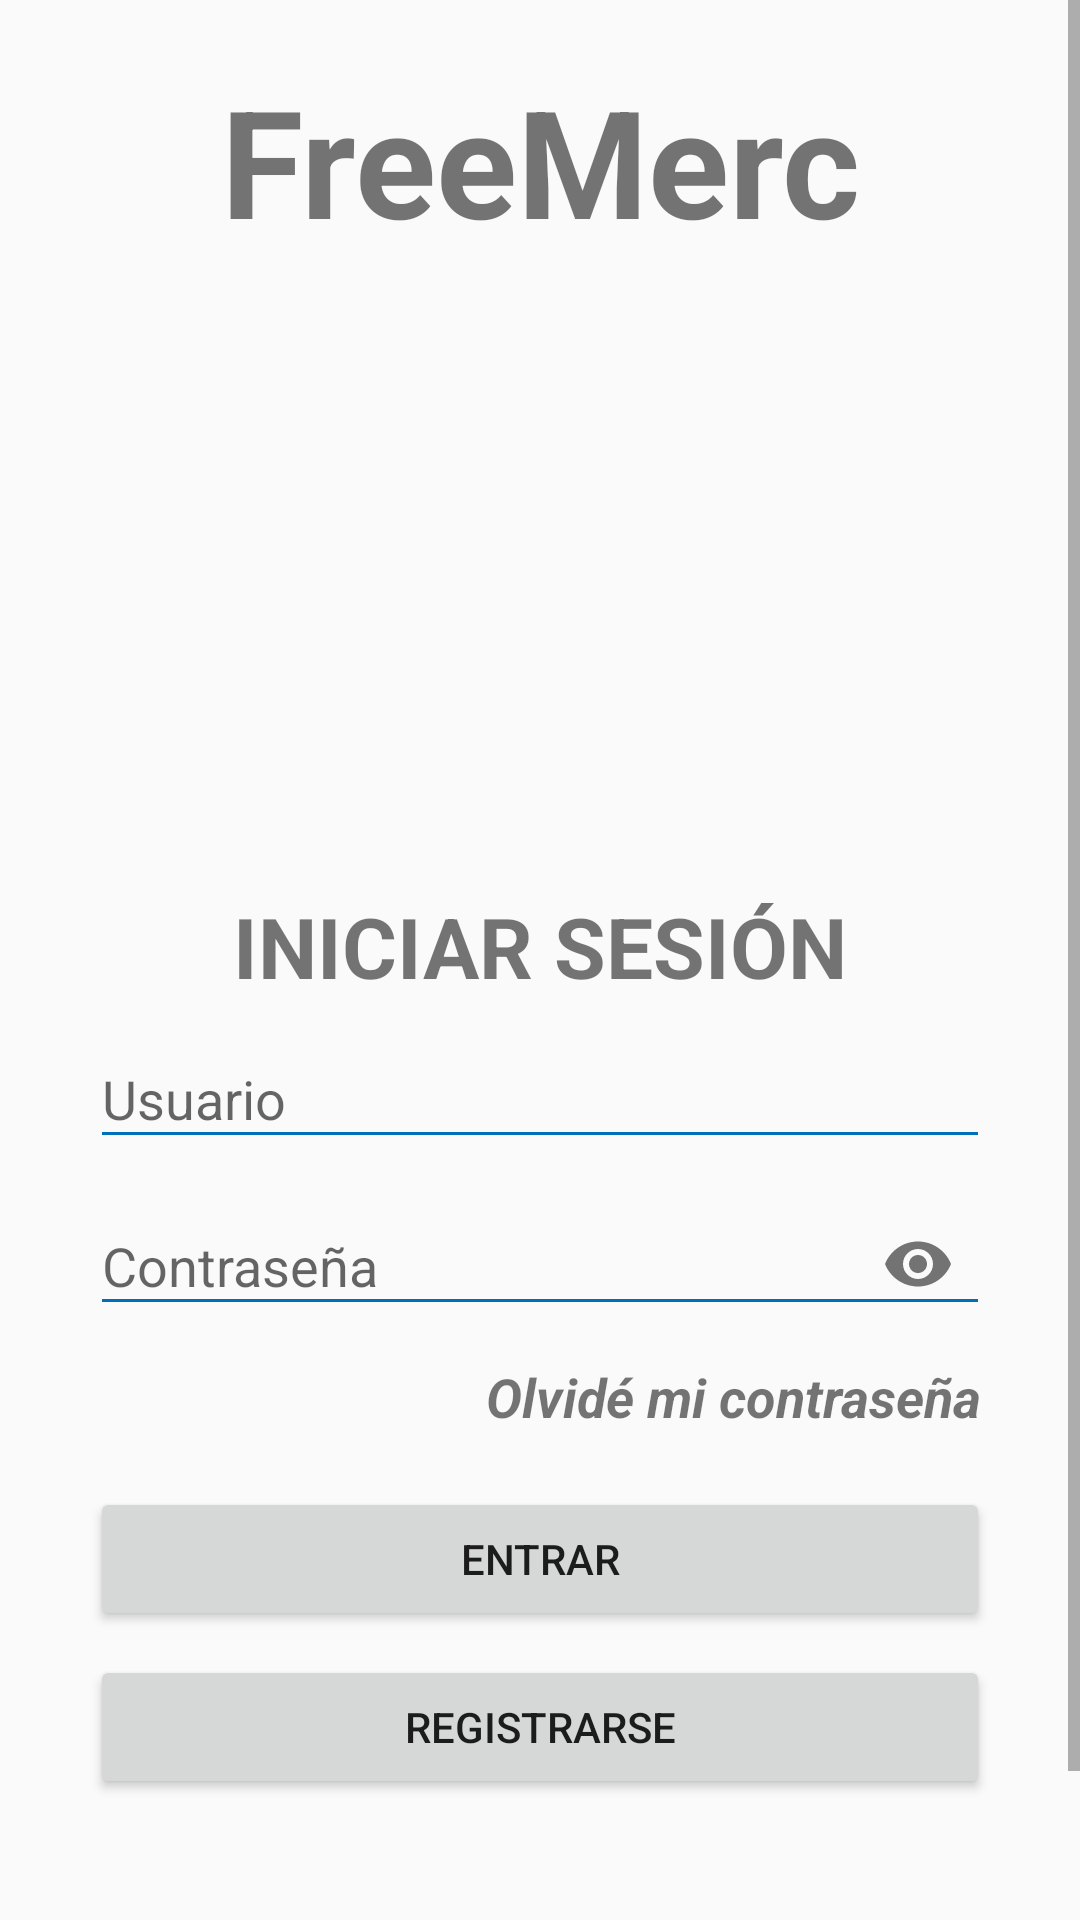

Write the Android layout XML for this screen, with the resource values it uses.
<!-- AndroidManifest.xml: application theme AppTheme -->
<!-- res/layout/activity_main.xml -->
<?xml version="1.0" encoding="utf-8"?>
<LinearLayout
    xmlns:android="http://schemas.android.com/apk/res/android"
    xmlns:app="http://schemas.android.com/apk/res-auto"
    xmlns:tools="http://schemas.android.com/tools"
    android:layout_width="match_parent"
    android:layout_height="match_parent"
    android:orientation="vertical"
    tools:context=".MainActivity">

  <ScrollView
      android:layout_width="match_parent"
      android:layout_height="match_parent">

    <LinearLayout
        android:layout_width="match_parent"
        android:layout_height="wrap_content"
        android:orientation="vertical">

      <LinearLayout
          android:layout_width="match_parent"
          android:layout_height="wrap_content">

        <TextView
            android:id="@+id/titulo"
            android:layout_width="match_parent"
            android:layout_height="wrap_content"
            android:text="FreeMerc"
            android:gravity="center"
            android:layout_marginTop="20dp"
            android:textSize="50dp"
            android:textStyle="bold"/>
      </LinearLayout>

      <LinearLayout
          android:layout_width="match_parent"
          android:layout_height="wrap_content"
          android:layout_marginTop="30dp"
          android:gravity="center">

        <ImageView
            android:id="@+id/imageView"
            android:layout_width="170dp"
            android:layout_height="170dp"
            android:layout_gravity="center"
            app:srcCompat="@mipmap/icono_freemerc" />
      </LinearLayout>

      <LinearLayout
          android:layout_width="match_parent"
          android:layout_height="wrap_content"
          android:gravity="center"
          android:layout_marginTop="10dp">

        <TextView
            android:id="@+id/textView2"
            android:layout_width="wrap_content"
            android:layout_height="wrap_content"
            android:text="INICIAR SESIÓN"
            android:textSize="28sp"
            android:textStyle="bold" />
      </LinearLayout>

      <LinearLayout
          android:layout_width="match_parent"
          android:layout_height="wrap_content"
          android:orientation="vertical">

        <com.google.android.material.textfield.TextInputLayout
            android:layout_width="match_parent"
            android:layout_height="wrap_content">

          <com.google.android.material.textfield.TextInputEditText
              android:id="@+id/usuario"
              android:layout_width="match_parent"
              android:layout_height="wrap_content"
              android:backgroundTint="@color/colorFondo"
              android:ems="10"
              android:focusable="true"
              android:layout_marginHorizontal="30dp"
              android:hint="Usuario"
              android:inputType="textPersonName"/>
        </com.google.android.material.textfield.TextInputLayout>

        <com.google.android.material.textfield.TextInputLayout
            android:layout_width="match_parent"
            android:layout_height="match_parent"
            app:passwordToggleEnabled = "true">

          <com.google.android.material.textfield.TextInputEditText
              android:id="@+id/password"
              android:layout_width="match_parent"
              android:layout_height="wrap_content"
              android:backgroundTint="@color/colorFondo"
              android:layout_marginHorizontal="30dp"
              android:ems="10"
              android:hint="Contraseña"
              android:imeOptions="actionDone"
              android:inputType="textPassword" />
        </com.google.android.material.textfield.TextInputLayout>
      </LinearLayout>

      <LinearLayout
          android:layout_width="match_parent"
          android:layout_height="wrap_content"
          android:layout_marginTop="5dp"
          android:orientation="horizontal">

        <TextView
            android:id="@+id/recuperar_cntraseña"
            android:layout_width="match_parent"
            android:layout_height="wrap_content"
            android:padding="3dp"
            android:gravity="right"
            android:layout_marginHorizontal="30dp"
            android:text="Olvidé mi contraseña"
            android:textSize="18sp"
            android:textStyle="italic|bold"/>
      </LinearLayout>

      <LinearLayout
          android:layout_width="match_parent"
          android:layout_height="wrap_content"
          android:layout_marginTop="15dp"
          android:orientation="vertical">

        <Button
            android:id="@+id/entrar"
            android:layout_width="match_parent"
            android:layout_height="wrap_content"
            android:layout_marginHorizontal="30dp"
            android:text="Entrar" />

        <Button
            android:id="@+id/button2"
            android:layout_width="match_parent"
            android:layout_height="wrap_content"
            android:layout_marginHorizontal="30dp"
            android:layout_marginTop="8dp"
            android:text="REGISTRARSE" />
      </LinearLayout>

      <LinearLayout
          android:layout_width="match_parent"
          android:layout_height="wrap_content"
          android:layout_marginHorizontal="30dp"
          android:layout_marginTop="35dp"
          android:layout_marginBottom="29dp"
          android:orientation="horizontal">

        <TextView
            android:layout_width="wrap_content"
            android:layout_height="wrap_content"
            android:layout_weight="1"
            android:gravity="center"
            android:text="¿Quieres ser parte de FreeMerc? "
            android:textSize="15sp"
            android:textStyle="bold" />

        <TextView
            android:id="@+id/registro_usuario"
            android:layout_width="wrap_content"
            android:layout_height="wrap_content"
            android:layout_weight="1"
            android:padding="5dp"
            android:gravity="center"
            android:text="Click aquí"
            android:textSize="15sp"
            android:textStyle="italic|bold" />
      </LinearLayout>
    </LinearLayout>
  </ScrollView>

</LinearLayout>
<!-- resources referenced by this layout -->
<resources>
  <color name="colorFondo">#006fba</color>
  <style name="AppTheme" parent="Theme.AppCompat.Light.NoActionBar">
          
          <item name="colorPrimary">@color/colorFondo</item>
          <item name="colorPrimaryDark">@color/colorFondo</item>
          <item name="colorAccent">@color/colorFondo</item>
      </style>
</resources>
